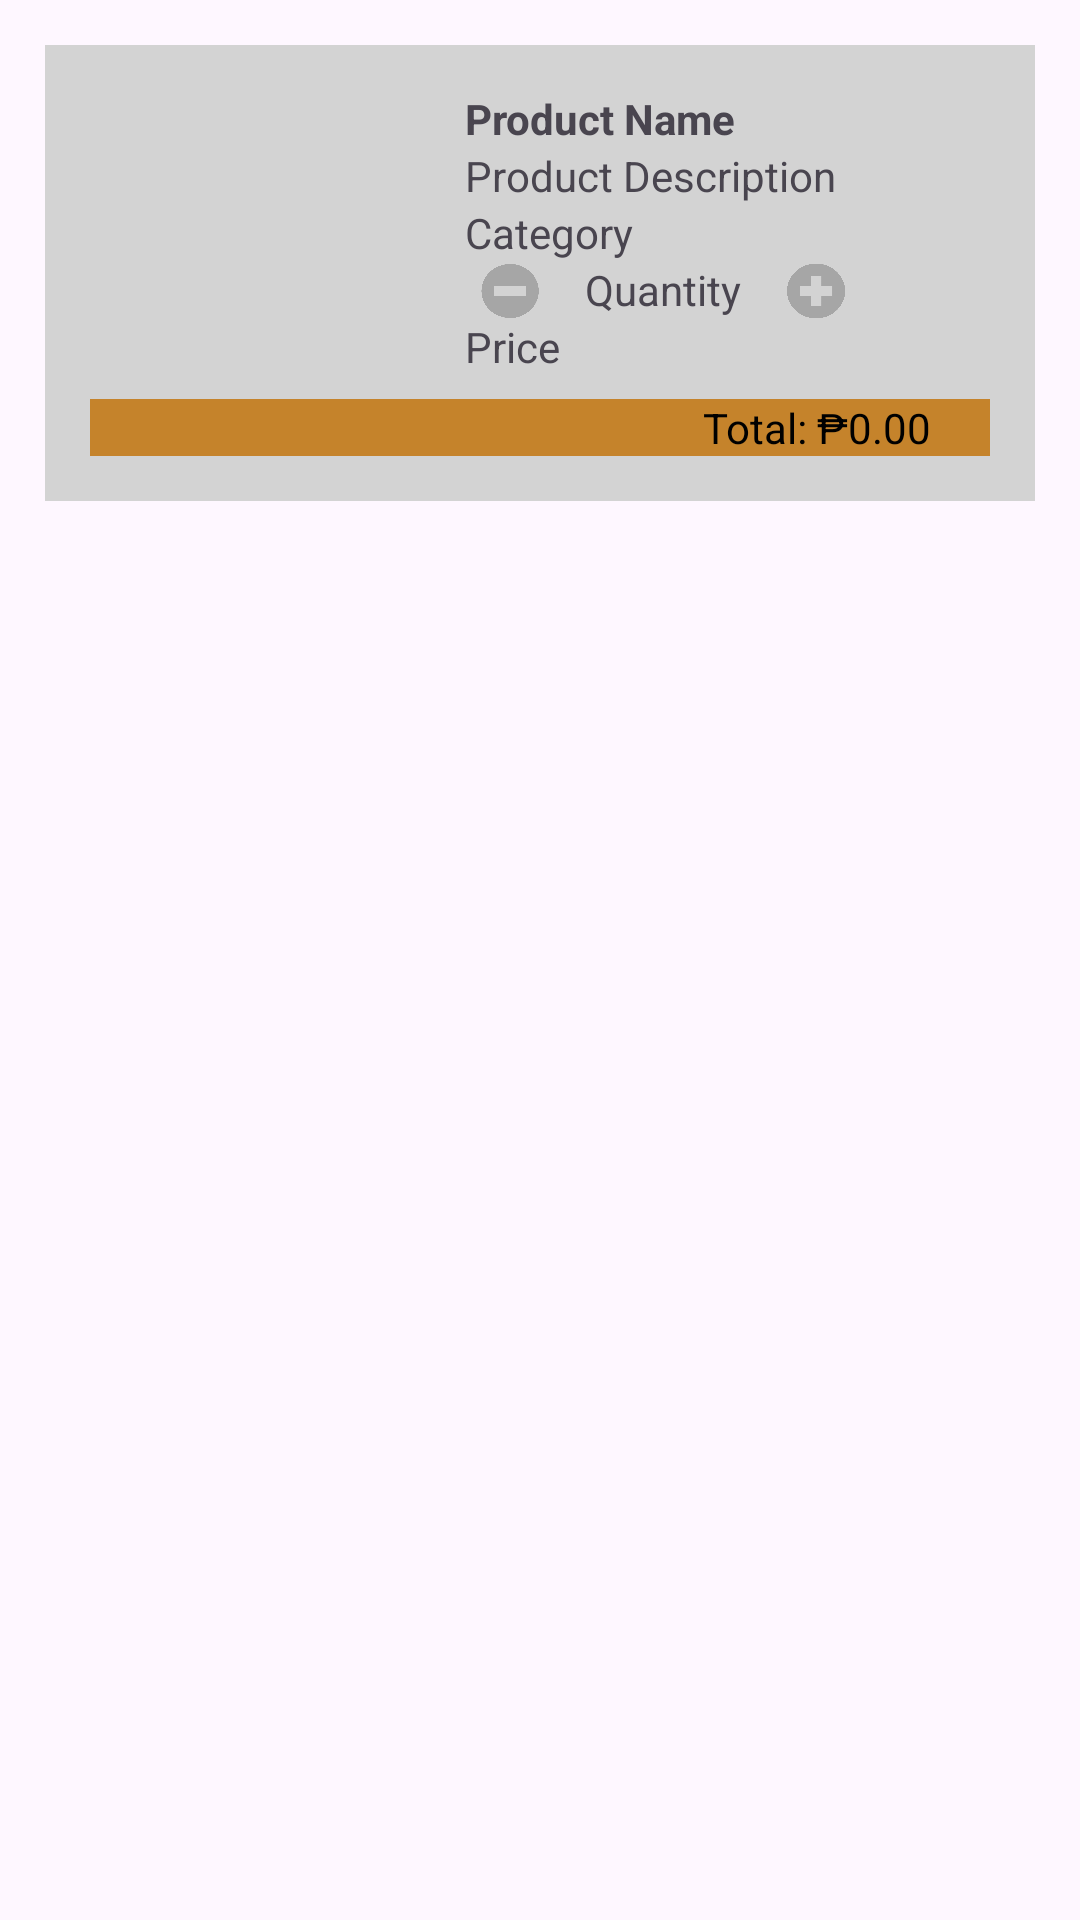

Here is an Android app screen rendered from its layout file. Give the layout XML and the strings, colors and styles it references.
<!-- AndroidManifest.xml: application theme Theme.Material3.Light -->
<!-- res/layout/cart_item_layout.xml -->
<?xml version="1.0" encoding="utf-8"?>
<LinearLayout
    xmlns:android="http://schemas.android.com/apk/res/android"
    android:layout_width="match_parent"
    android:layout_height="wrap_content"
    android:orientation="vertical">

    <RelativeLayout
        android:layout_width="match_parent"
        android:layout_height="wrap_content"
        android:padding="15dp"
        android:layout_margin="15dp"
        android:background="@color/light_gray">

    <ImageView
        android:id="@+id/itemDefaultImageView"
        android:layout_width="110dp"
        android:layout_height="80dp"
        android:layout_marginTop="7dp"
        android:background="@drawable/default_product_image"
        android:contentDescription="Product Image"
        android:layout_alignParentLeft="true"/>

    <TextView
        android:id="@+id/itemNameTextView"
        android:layout_width="wrap_content"
        android:layout_height="wrap_content"
        android:text="Product Name"
        android:layout_toRightOf="@id/itemDefaultImageView"
        android:layout_marginLeft="15dp"
        android:textStyle="bold"/>

        <TextView
            android:id="@+id/itemDescriptionTextView"
            android:layout_width="wrap_content"
            android:layout_height="wrap_content"
            android:text="Product Description"
            android:layout_toRightOf="@id/itemDefaultImageView"
            android:layout_below="@id/itemNameTextView"
            android:layout_marginLeft="15dp"/>

        <TextView
            android:id="@+id/itemCategoryTextView"
            android:layout_width="wrap_content"
            android:layout_height="wrap_content"
            android:text="Category"
            android:layout_toRightOf="@id/itemDefaultImageView"
            android:layout_below="@id/itemDescriptionTextView"
            android:layout_marginLeft="15dp"/>

    <TextView
        android:id="@+id/itemQuantityTextView"
        android:layout_width="wrap_content"
        android:layout_height="wrap_content"
        android:text="Quantity"
        android:layout_toRightOf="@id/buttonCartItemLayoutDec"
        android:layout_below="@id/itemCategoryTextView"
        android:layout_marginLeft="10dp"/>

        <TextView
            android:id="@+id/itemPriceTextView"
            android:layout_width="wrap_content"
            android:layout_height="wrap_content"
            android:text="Price"
            android:layout_toRightOf="@id/itemDefaultImageView"
            android:layout_below="@id/itemQuantityTextView"
            android:layout_marginLeft="15dp"/>

        <Button
            android:layout_width="30dp"
            android:layout_height="20dp"
            android:id="@+id/buttonCartItemLayoutInc"
            android:layout_toRightOf="@id/itemQuantityTextView"
            android:layout_below="@id/itemCategoryTextView"
            android:background="@drawable/ic_increase"
            android:layout_marginLeft="10dp"/>

        <Button
            android:layout_width="30dp"
            android:layout_height="20dp"
            android:id="@+id/buttonCartItemLayoutDec"
            android:layout_toRightOf="@id/itemDefaultImageView"
            android:layout_below="@id/itemCategoryTextView"
            android:background="@drawable/ic_decrease"
            android:layout_marginLeft="15dp"/>

        <TextView
            android:id="@+id/itemTotalTextView"
            android:layout_width="match_parent"
            android:layout_height="wrap_content"
            android:text="Total: ₱0.00"
            android:layout_below="@id/itemPriceTextView"
            android:gravity="right"
            android:paddingRight="20dp"
            android:background="@color/orange_main"
            android:textColor="@color/black"
            android:layout_marginTop="8dp" />

    </RelativeLayout>

</LinearLayout>
<!-- resources referenced by this layout -->
<resources>
  <color name="black">#FF000000</color>
  <color name="light_gray">#D3D3D3</color>
  <color name="orange_main">#C5832B</color>
  <!-- drawable ic_decrease: png bitmap (drawable, 69654 bytes) -->
  <!-- drawable ic_increase: png bitmap (drawable, 75382 bytes) -->
</resources>
